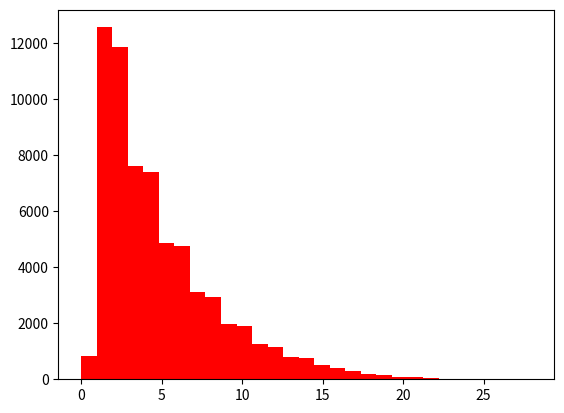

This chart was generated by the following Python code:
# 算法题目：
# 从1到50这五十个数字中，随机取两个数，然后将两数差值的绝对值放回，两数丢弃。直到只剩最后一个数。差值出现最多的数是几？


import random
import numpy as np
from collections import Counter
import matplotlib.pyplot as plt

appear = []
for j in range(2**16):
    # for j in range(2048):
    num = list(np.arange(1, 33, 1))
    L = []
    for i in range(31):

        random.shuffle(num)
        rand1 = random.randint(0, len(num)-1)
        num1 = num[rand1]
        del num[rand1]
        rand2 = random.randint(0, len(num)-1)
        num2 = num[rand2]
        del num[rand2]
        result = abs(num1 - num2)
        num.append(result)

        L.append(result)

    c = np.array(L)
    d = np.argmax(np.bincount(c))

    appear.append(d)


c1 = np.array(appear)
d0 = np.bincount(c1)
pinshu = Counter(appear)
print(pinshu)
d1 = np.argmax(d0)
print(d1)
# sor = sorted(pinshu.items(), key=lambda x: x[1], reverse=True)
sor = sorted(pinshu.items(), key=lambda x: x[0], reverse=False)
print(sor)

print(type(sor))
# random.choice(L) 也可以实现选数。
# plt.plot(pinshu[:][0], pinshu[:][1], "g:s")
bins = len(pinshu)
plt.hist(appear, bins=bins, edgecolor="None", facecolor="red")
plt.show()
